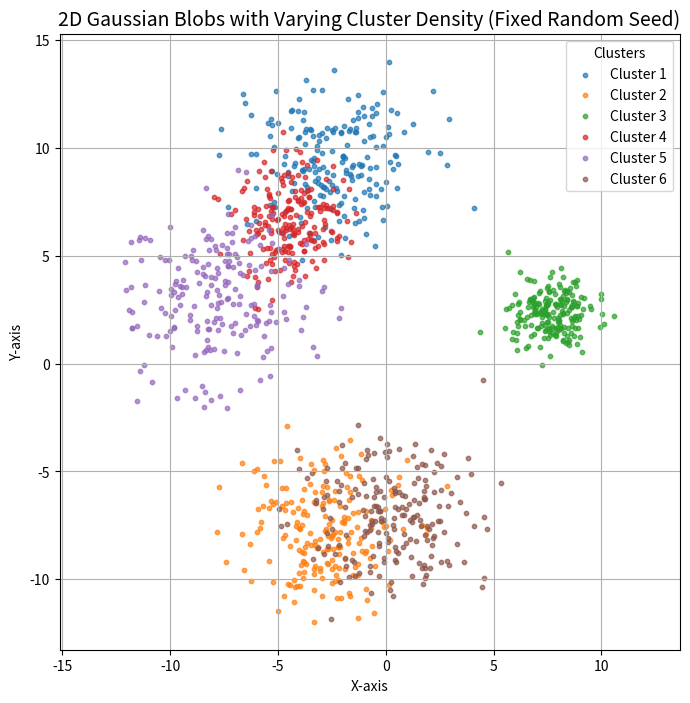

Source code (Python):
import numpy as np
import matplotlib.pyplot as plt

# Set random seed for reproducibility
np.random.seed(42)

def generate_gaussian_blobs_with_labels(num_clusters, points_per_cluster):
    data = []
    labels = []
    for cluster_id in range(num_clusters):
        # Randomly choose cluster center
        center_x, center_y = np.random.uniform(-10, 10, 2)
        # Randomly choose standard deviation
        std_dev = np.random.uniform(0.5, 2.5)
        # Generate points for the cluster
        points = np.random.normal(loc=(center_x, center_y), scale=std_dev, size=(points_per_cluster, 2))
        data.append(points)
        labels.extend([cluster_id] * points_per_cluster)  # Assign cluster labels
    return np.vstack(data), np.array(labels)



# Set a fixed random seed for reproducibility
np.random.seed(42)

# Parameters
num_clusters = 6
points_per_cluster = 200

# Generate data and labels with the same seed for consistent clusters
data, labels = generate_gaussian_blobs_with_labels(num_clusters, points_per_cluster)

# Plot the data with different colors for each cluster
plt.figure(figsize=(8, 8))
for cluster_id in range(num_clusters):
    cluster_points = data[labels == cluster_id]
    plt.scatter(cluster_points[:, 0], cluster_points[:, 1], s=10, alpha=0.7, label=f'Cluster {cluster_id + 1}')

plt.title("2D Gaussian Blobs with Varying Cluster Density (Fixed Random Seed)", fontsize=14)
plt.xlabel("X-axis")
plt.ylabel("Y-axis")
plt.legend(title="Clusters", loc="upper right")
plt.grid(True)
plt.axis('equal')
plt.savefig('synthetic.png')
